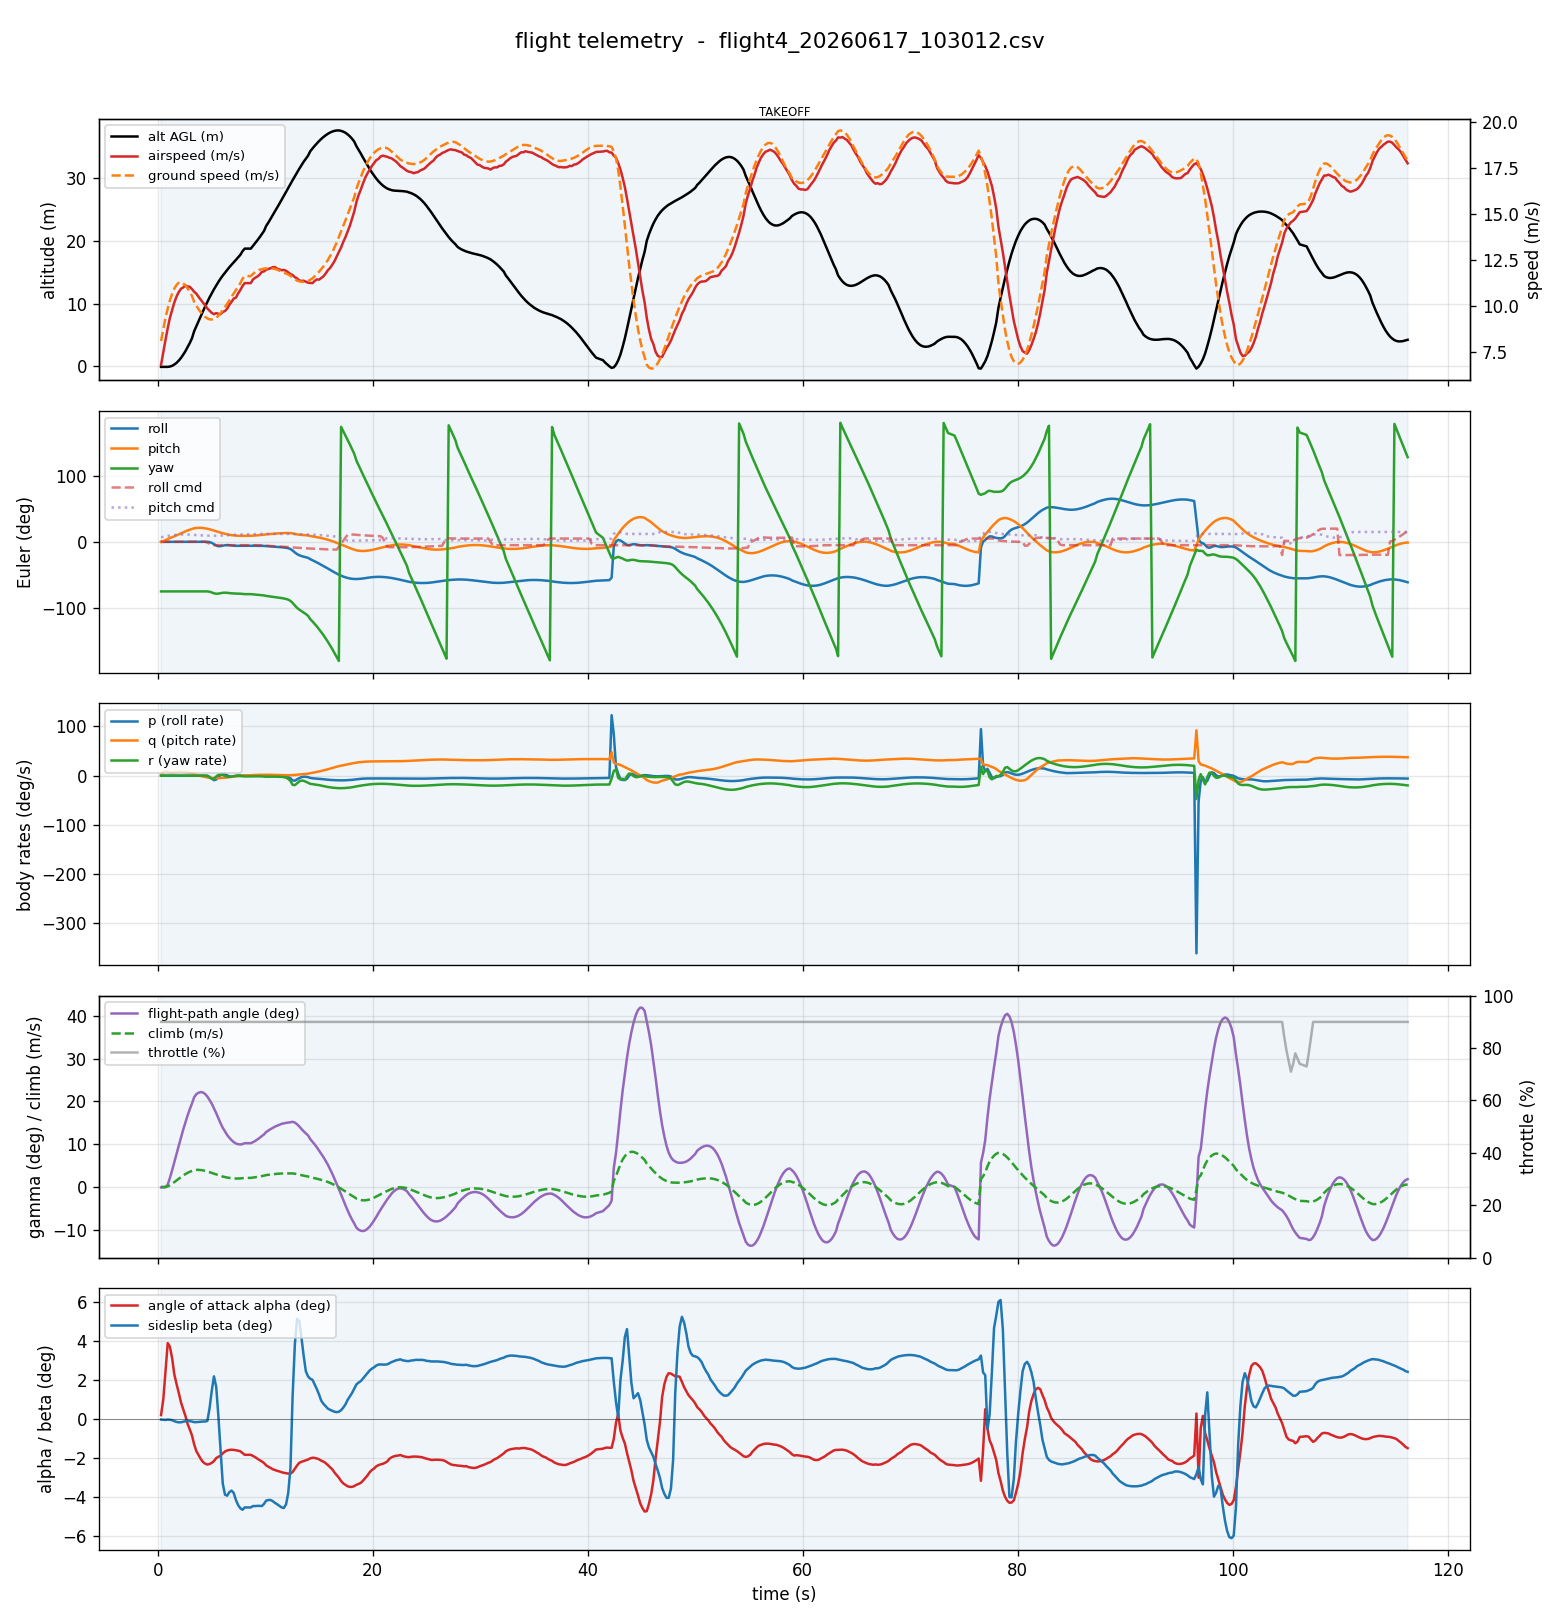

Source data for this figure (header and first rows):
time_s, phase, mode, armed, lat, lon, alt_agl_m, airspeed, groundspeed, roll_deg, pitch_deg, yaw_deg, p_dps, q_dps, r_dps, gamma_deg, vN, vE, vD, climb_mps, throttle_pct, navroll_deg, navpitch_deg, ail_out
0.30, TAKEOFF, TAKEOFF, 1, 28.56, 77.12, -0.07, 6.78, 8.08, 0.07, 0.02, -74.86, 0.02, 1.05, 0.02, -0.14, 2.10, -7.80, 0.02, -0.02, 90, 0.01, 6.92, 1507
0.51, TAKEOFF, TAKEOFF, 1, 28.56, 77.12, -0.07, 7.48, 8.74, 0.07, 0.99, -74.87, 0.02, 7.06, 0.02, -0.13, 2.26, -8.43, 0.02, -0.02, 90, 0.03, 7.64, 1505
0.71, TAKEOFF, TAKEOFF, 1, 28.56, 77.12, -0.07, 8.13, 9.34, 0.08, 2.64, -74.87, 0.02, 8.72, 0.02, -0.12, 2.42, -9.01, 0.02, -0.02, 90, 0.04, 8.32, 1503
0.92, TAKEOFF, TAKEOFF, 1, 28.56, 77.12, -0.07, 8.78, 9.85, 0.07, 4.32, -74.89, -0.07, 7.90, -0.16, 0.52, 2.55, -9.51, -0.09, 0.09, 90, 0.05, 8.96, 1502
1.12, TAKEOFF, TAKEOFF, 1, 28.56, 77.12, -0.02, 9.33, 10.29, 0.04, 5.73, -74.91, -0.16, 6.49, -0.06, 2.06, 2.66, -9.93, -0.37, 0.37, 90, 0.07, 9.52, 1499
1.33, TAKEOFF, TAKEOFF, 1, 28.56, 77.12, 0.10, 9.76, 10.65, 0.02, 6.99, -74.92, -0.08, 6.34, 0.03, 3.87, 2.74, -10.28, -0.72, 0.72, 90, 0.09, 10.00, 1494
1.53, TAKEOFF, TAKEOFF, 1, 28.56, 77.12, 0.30, 10.17, 10.93, 0.02, 8.30, -74.90, 0.06, 6.89, 0.13, 5.75, 2.81, -10.56, -1.10, 1.10, 90, 0.12, 10.39, 1492
1.74, TAKEOFF, TAKEOFF, 1, 28.56, 77.12, 0.57, 10.50, 11.13, 0.05, 9.75, -74.87, 0.18, 7.49, 0.15, 7.68, 2.86, -10.75, -1.50, 1.50, 90, 0.14, 10.70, 1492
1.94, TAKEOFF, TAKEOFF, 1, 28.56, 77.12, 0.92, 10.74, 11.25, 0.09, 11.28, -74.84, 0.21, 7.79, 0.12, 9.55, 2.89, -10.86, -1.89, 1.89, 90, 0.15, 10.92, 1495
2.15, TAKEOFF, TAKEOFF, 1, 28.56, 77.12, 1.35, 10.92, 11.27, 0.13, 12.84, -74.83, 0.14, 7.76, -0.00, 11.44, 2.90, -10.89, -2.28, 2.28, 90, 0.15, 11.07, 1498
2.35, TAKEOFF, TAKEOFF, 1, 28.56, 77.12, 1.85, 10.99, 11.22, 0.15, 14.37, -74.83, 0.00, 7.52, -0.08, 13.29, 2.89, -10.84, -2.65, 2.65, 90, 0.14, 11.14, 1500
2.56, TAKEOFF, TAKEOFF, 1, 28.56, 77.12, 2.42, 11.10, 11.11, 0.13, 15.83, -74.85, -0.09, 7.07, -0.09, 15.02, 2.86, -10.73, -2.98, 2.98, 90, 0.13, 11.14, 1500
2.76, TAKEOFF, TAKEOFF, 1, 28.56, 77.12, 3.05, 11.05, 10.95, 0.10, 17.18, -74.86, -0.11, 6.43, -0.06, 16.64, 2.82, -10.57, -3.27, 3.27, 90, 0.14, 11.08, 1498
2.97, TAKEOFF, TAKEOFF, 1, 28.56, 77.12, 3.73, 11.03, 10.76, 0.09, 18.39, -74.86, -0.06, 5.66, 0.02, 18.13, 2.77, -10.39, -3.52, 3.52, 90, 0.14, 10.96, 1496
3.17, TAKEOFF, TAKEOFF, 1, 28.56, 77.12, 4.46, 10.91, 10.54, 0.08, 19.43, -74.84, 0.01, 4.76, 0.07, 19.45, 2.71, -10.18, -3.72, 3.72, 90, 0.16, 10.80, 1495
3.38, TAKEOFF, TAKEOFF, 1, 28.56, 77.12, 5.62, 10.76, 10.21, 0.11, 20.58, -74.81, 0.10, 2.96, 0.06, 20.97, 2.62, -9.86, -3.91, 3.91, 90, 0.17, 10.41, 1495
3.58, TAKEOFF, TAKEOFF, 1, 28.56, 77.12, 6.42, 10.66, 10.00, 0.14, 21.03, -74.80, 0.08, 1.68, 0.02, 21.66, 2.57, -9.66, -3.97, 3.97, 90, 0.16, 10.20, 1497
3.79, TAKEOFF, TAKEOFF, 1, 28.56, 77.12, 7.22, 10.48, 9.81, 0.14, 21.22, -74.81, 0.02, 0.47, -0.06, 22.03, 2.52, -9.48, -3.97, 3.97, 90, 0.16, 10.00, 1498
3.99, TAKEOFF, TAKEOFF, 1, 28.56, 77.12, 8.01, 10.33, 9.65, 0.13, 21.18, -74.82, -0.05, -0.70, -0.06, 22.17, 2.48, -9.32, -3.93, 3.93, 90, 0.16, 9.81, 1498
4.20, TAKEOFF, TAKEOFF, 1, 28.56, 77.12, 8.80, 10.18, 9.50, 0.12, 20.92, -74.83, -0.05, -1.79, -0.02, 22.06, 2.44, -9.18, -3.85, 3.85, 90, 0.16, 9.65, 1497
4.40, TAKEOFF, TAKEOFF, 1, 28.56, 77.12, 9.56, 10.02, 9.39, 0.11, 20.45, -74.83, -0.03, -2.77, 0.01, 21.73, 2.41, -9.07, -3.74, 3.74, 90, 0.16, 9.51, 1496
4.61, TAKEOFF, TAKEOFF, 1, 28.56, 77.12, 10.29, 9.85, 9.31, 0.08, 19.81, -74.86, -0.20, -3.58, -0.66, 21.10, 2.40, -8.99, -3.59, 3.59, 90, -1.20, 9.41, 1576
4.81, TAKEOFF, TAKEOFF, 1, 28.56, 77.12, 11.00, 9.73, 9.26, -0.30, 19.01, -75.34, -2.25, -4.26, -3.68, 20.33, 2.41, -8.94, -3.43, 3.43, 90, -2.97, 9.34, 1691
5.02, TAKEOFF, TAKEOFF, 1, 28.56, 77.12, 11.67, 9.61, 9.25, -1.51, 18.08, -76.42, -6.11, -4.76, -6.20, 19.43, 2.39, -8.93, -3.26, 3.26, 90, -4.83, 9.31, 1765
5.22, TAKEOFF, TAKEOFF, 1, 28.56, 77.12, 12.30, 9.54, 9.28, -3.51, 17.04, -77.73, -9.13, -5.03, -5.92, 18.38, 2.29, -8.98, -3.08, 3.08, 90, -5.00, 9.30, 1667
5.43, TAKEOFF, TAKEOFF, 1, 28.56, 77.12, 12.91, 9.60, 9.34, -5.49, 15.95, -78.41, -7.92, -5.16, -1.79, 17.25, 2.09, -9.10, -2.90, 2.90, 90, -5.00, 9.33, 1510
5.63, TAKEOFF, TAKEOFF, 1, 28.56, 77.12, 13.47, 9.56, 9.45, -6.53, 14.93, -78.20, -3.20, -5.11, 1.74, 16.06, 1.88, -9.26, -2.72, 2.72, 90, -5.00, 9.40, 1404
5.83, TAKEOFF, TAKEOFF, 1, 28.56, 77.12, 13.99, 9.54, 9.59, -6.47, 13.99, -77.54, 1.38, -4.83, 2.79, 14.90, 1.71, -9.43, -2.55, 2.55, 90, -5.00, 9.50, 1381
6.04, TAKEOFF, TAKEOFF, 1, 28.56, 77.12, 14.49, 9.66, 9.76, -5.79, 13.10, -76.95, 3.40, -4.51, 1.60, 13.82, 1.61, -9.62, -2.40, 2.40, 90, -5.00, 9.63, 1420
6.25, TAKEOFF, TAKEOFF, 1, 28.56, 77.12, 14.95, 9.71, 9.93, -5.11, 12.24, -76.76, 2.64, -4.15, -0.44, 12.94, 1.57, -9.80, -2.28, 2.28, 90, -5.00, 9.78, 1475
6.45, TAKEOFF, TAKEOFF, 1, 28.56, 77.12, 15.39, 9.84, 10.10, -4.86, 11.44, -76.97, 0.53, -3.68, -1.97, 12.13, 1.55, -9.98, -2.17, 2.17, 90, -5.00, 9.95, 1504
6.65, TAKEOFF, TAKEOFF, 1, 28.56, 77.12, 15.82, 10.05, 10.29, -5.05, 10.74, -77.39, -1.27, -3.10, -2.38, 11.49, 1.52, -10.17, -2.09, 2.09, 90, -5.00, 10.13, 1500
6.86, TAKEOFF, TAKEOFF, 1, 28.56, 77.12, 16.22, 10.21, 10.48, -5.45, 10.15, -77.77, -1.84, -2.44, -1.87, 10.91, 1.48, -10.37, -2.02, 2.02, 90, -5.00, 10.31, 1474
7.06, TAKEOFF, TAKEOFF, 1, 28.56, 77.12, 16.62, 10.39, 10.67, -5.82, 9.71, -78.02, -1.26, -1.81, -1.07, 10.47, 1.42, -10.57, -1.97, 1.97, 90, -5.00, 10.50, 1446
7.27, TAKEOFF, TAKEOFF, 1, 28.56, 77.12, 17.01, 10.44, 10.86, -5.97, 9.40, -78.13, -0.22, -1.22, -0.52, 10.13, 1.35, -10.77, -1.94, 1.94, 90, -5.00, 10.70, 1429
7.47, TAKEOFF, TAKEOFF, 1, 28.56, 77.12, 17.39, 10.67, 11.04, -5.94, 9.20, -78.20, 0.56, -0.67, -0.49, 9.97, 1.29, -10.96, -1.94, 1.94, 90, -5.00, 10.89, 1428
7.67, TAKEOFF, TAKEOFF, 1, 28.56, 77.12, 17.78, 10.85, 11.22, -5.82, 9.10, -78.32, 0.75, -0.18, -0.85, 9.91, 1.25, -11.15, -1.96, 1.96, 90, -5.00, 11.07, 1436
7.88, TAKEOFF, TAKEOFF, 1, 28.56, 77.12, 18.38, 11.07, 11.47, -5.72, 9.09, -78.66, 0.24, 0.46, -1.43, 10.00, 1.18, -11.40, -2.02, 2.02, 90, -5.00, 11.24, 1445
8.08, TAKEOFF, TAKEOFF, 1, 28.56, 77.12, 18.79, 11.23, 11.61, -5.77, 9.19, -78.97, -0.12, 0.84, -1.56, 10.21, 1.14, -11.55, -2.09, 2.09, 90, -5.00, 11.40, 1444
8.65, TAKEOFF, TAKEOFF, 1, 28.56, 77.12, 18.79, 11.23, 11.61, -5.77, 9.19, -78.97, -0.12, 0.84, -1.56, 10.21, 1.14, -11.55, -2.09, 2.09, 90, -5.00, 11.40, 1444
8.85, TAKEOFF, TAKEOFF, 1, 28.56, 77.12, 19.22, 11.43, 11.73, -5.87, 9.36, -79.30, -0.22, 1.18, -1.50, 10.44, 1.08, -11.67, -2.16, 2.16, 90, -5.00, 11.54, 1439
9.06, TAKEOFF, TAKEOFF, 1, 28.56, 77.12, 19.66, 11.52, 11.83, -5.96, 9.60, -79.62, -0.11, 1.43, -1.36, 10.73, 1.01, -11.78, -2.24, 2.24, 90, -5.00, 11.67, 1433
9.26, TAKEOFF, TAKEOFF, 1, 28.56, 77.12, 20.12, 11.59, 11.90, -6.01, 9.88, -79.93, 0.10, 1.62, -1.28, 11.08, 0.94, -11.86, -2.33, 2.33, 90, -5.00, 11.78, 1429
9.47, TAKEOFF, TAKEOFF, 1, 28.56, 77.12, 20.60, 11.69, 11.96, -6.03, 10.20, -80.23, 0.22, 1.75, -1.32, 11.45, 0.87, -11.92, -2.42, 2.42, 90, -5.03, 11.87, 1430
9.67, TAKEOFF, TAKEOFF, 1, 28.56, 77.12, 21.09, 11.84, 11.99, -6.05, 10.53, -80.56, 0.19, 1.83, -1.46, 11.87, 0.80, -11.96, -2.52, 2.52, 90, -5.28, 11.94, 1441
9.88, TAKEOFF, TAKEOFF, 1, 28.56, 77.12, 21.61, 11.87, 12.02, -6.12, 10.86, -80.95, -0.14, 1.87, -1.91, 12.26, 0.72, -11.99, -2.61, 2.61, 90, -5.45, 11.99, 1451
10.08, TAKEOFF, TAKEOFF, 1, 28.56, 77.12, 22.41, 11.96, 12.03, -6.41, 11.35, -81.65, -0.71, 1.87, -2.08, 12.84, 0.59, -12.01, -2.74, 2.74, 90, -5.77, 11.99, 1454
10.29, TAKEOFF, TAKEOFF, 1, 28.56, 77.12, 22.96, 12.00, 12.04, -6.67, 11.65, -82.12, -0.80, 1.83, -2.01, 13.19, 0.49, -12.02, -2.82, 2.82, 90, -5.96, 11.99, 1450
10.49, TAKEOFF, TAKEOFF, 1, 28.56, 77.12, 23.54, 12.04, 12.04, -6.93, 11.94, -82.57, -0.76, 1.77, -2.03, 13.51, 0.38, -12.02, -2.89, 2.89, 90, -6.10, 11.99, 1446
10.70, TAKEOFF, TAKEOFF, 1, 28.56, 77.12, 24.12, 12.10, 12.02, -7.17, 12.22, -83.01, -0.65, 1.69, -1.90, 13.79, 0.27, -12.02, -2.95, 2.95, 90, -6.39, 11.99, 1445
10.90, TAKEOFF, TAKEOFF, 1, 28.56, 77.12, 24.72, 12.10, 12.00, -7.39, 12.49, -83.46, -0.57, 1.58, -1.99, 14.09, 0.15, -11.99, -3.01, 3.01, 90, -6.64, 11.99, 1446
11.11, TAKEOFF, TAKEOFF, 1, 28.56, 77.12, 25.33, 12.01, 11.96, -7.62, 12.74, -83.93, -0.62, 1.46, -2.12, 14.31, 0.02, -11.96, -3.05, 3.05, 90, -6.85, 11.99, 1445
11.31, TAKEOFF, TAKEOFF, 1, 28.56, 77.12, 25.95, 11.98, 11.91, -7.87, 12.96, -84.42, -0.73, 1.33, -2.29, 14.54, -0.10, -11.91, -3.09, 3.09, 90, -7.05, 11.99, 1443
11.52, TAKEOFF, TAKEOFF, 1, 28.56, 77.12, 26.58, 11.93, 11.86, -8.15, 13.15, -84.94, -0.86, 1.18, -2.46, 14.74, -0.23, -11.86, -3.12, 3.12, 90, -7.22, 11.99, 1437
11.72, TAKEOFF, TAKEOFF, 1, 28.56, 77.12, 27.21, 11.95, 11.81, -8.47, 13.30, -85.51, -1.00, 1.04, -2.87, 14.85, -0.36, -11.80, -3.13, 3.13, 90, -7.41, 11.99, 1428
11.93, TAKEOFF, TAKEOFF, 1, 28.56, 77.12, 27.84, 11.90, 11.76, -8.89, 13.39, -86.24, -1.48, 0.92, -4.04, 14.96, -0.48, -11.74, -3.14, 3.14, 90, -7.63, 11.99, 1416
12.13, TAKEOFF, TAKEOFF, 1, 28.56, 77.12, 28.46, 11.82, 11.70, -9.57, 13.38, -87.34, -2.80, 0.85, -6.46, 15.03, -0.57, -11.68, -3.14, 3.14, 90, -7.86, 11.98, 1392
12.34, TAKEOFF, TAKEOFF, 1, 28.56, 77.12, 29.09, 11.72, 11.63, -10.82, 13.22, -89.14, -5.41, 0.87, -10.95, 15.11, -0.60, -11.61, -3.14, 3.14, 90, -8.12, 11.97, 1337
12.54, TAKEOFF, TAKEOFF, 1, 28.56, 77.12, 29.71, 11.67, 11.52, -13.09, 12.75, -92.26, -9.74, 1.11, -18.63, 15.21, -0.59, -11.50, -3.13, 3.13, 90, -8.42, 11.92, 1225
12.75, TAKEOFF, TAKEOFF, 1, 28.56, 77.12, 30.33, 11.55, 11.44, -16.04, 12.01, -96.21, -10.18, 1.52, -19.23, 15.03, -0.85, -11.40, -3.07, 3.07, 90, -8.56, 11.79, 1100
... 500 more rows
